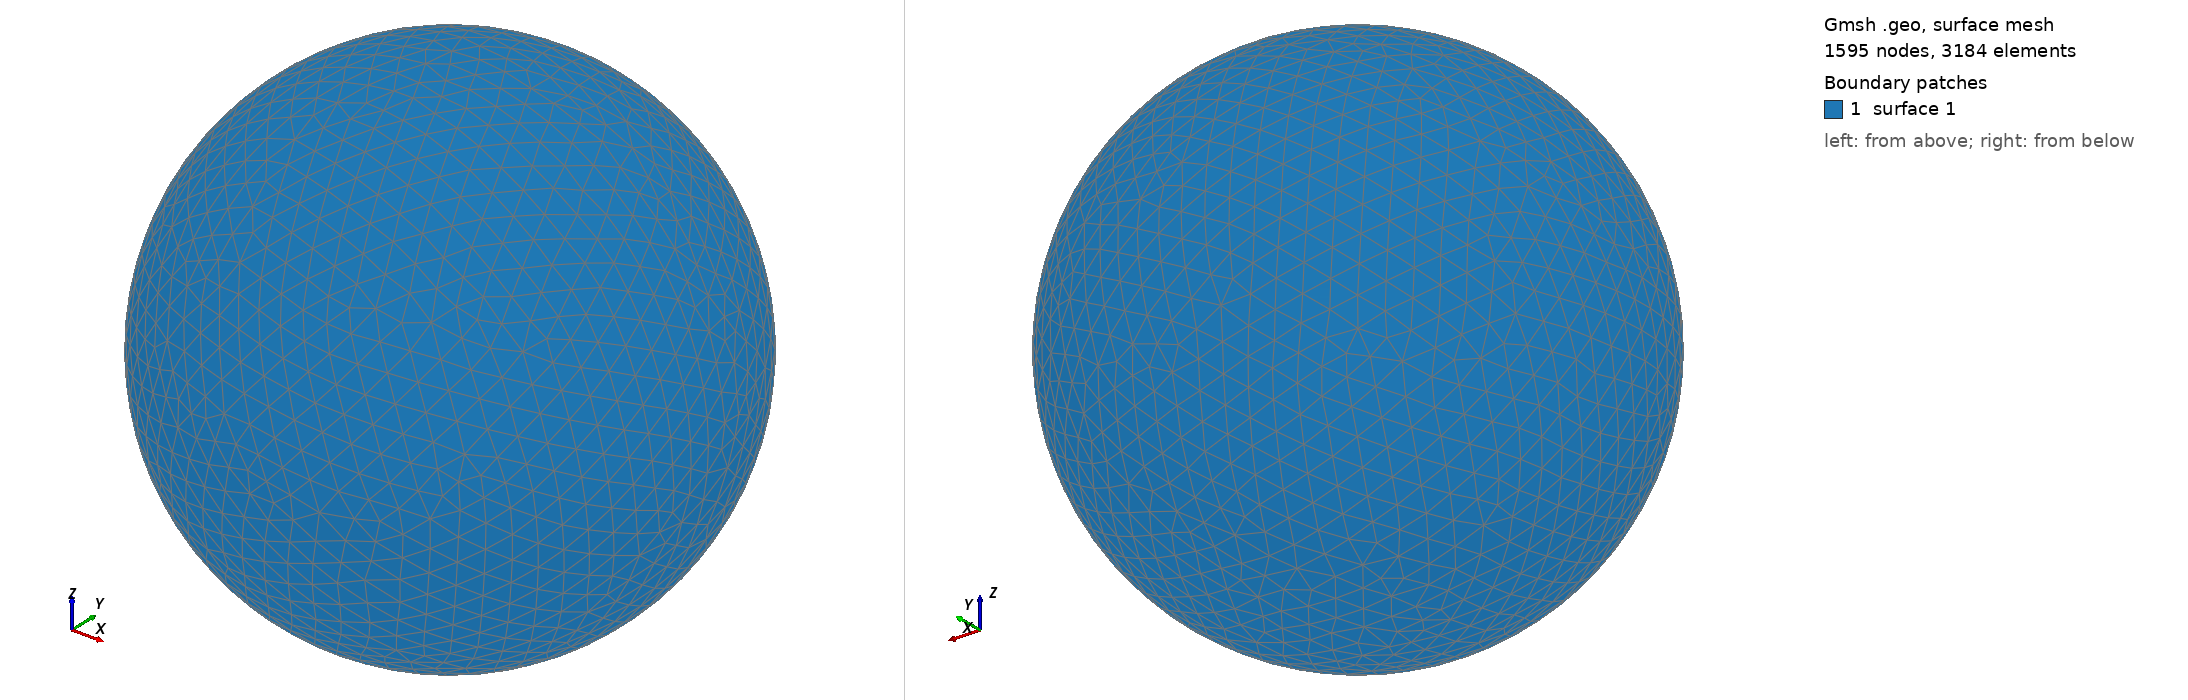

Gmsh geometry script, surface-meshed: 1595 nodes, 3184 surface elements. Boundary patches (legend numbers): 1 surface 1. Left view from above one corner, right view from below the opposite corner. The script declares no physical surfaces, so the legend lists its geometric surfaces. The drawing asked Gmsh for element sizes between 1% and 20% of the model's largest extent; the script's own settings can give other sizes.

=== shot1451.geo (drawn) ===
SetFactory("OpenCASCADE");
Point(1) = {0,0,0,0};
Sphere(1) = {0,0,0,0.05050000};
MeshSize{ PointsOf{ Surface{:}; } } = 0.005050000;
Mesh.ElementOrder=1;
Mesh.Format=39;
